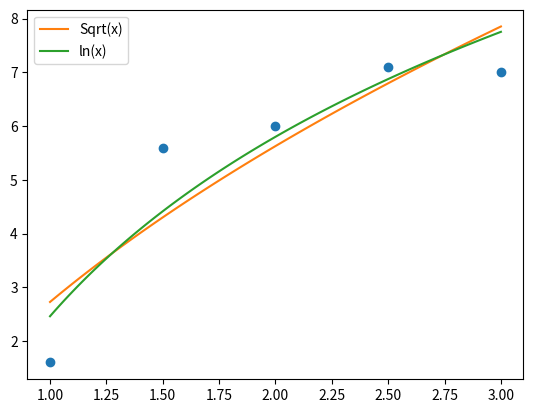

Generate this figure with matplotlib:
import math  # Importa a biblioteca math para acessar funções matemáticas comuns
# Importa a biblioteca matplotlib.pyplot para gerar visualizações gráficas dos dados
import matplotlib.pyplot as plt
# Importa a biblioteca numpy para trabalhar com matrizes e vetores de forma eficiente
import numpy as np


def mmq(g_1, g_2, x, y):
    # Define a função de ajuste que calcula os coeficientes a1 e a2 de uma função não-linear para um conjunto de dados
    # Recebe como argumentos duas funções de base g_1 e g_2, e dois vetores x e y com os valores de entrada e saída, respectivamente

    a_1 = 0  # Inicializa os coeficientes a1 e a2 com zero
    a_2 = 0

    # Calcula as quatro somas necessárias para a matriz G
    G_11 = np.dot(g_1(x), g_1(x))
    G_12 = np.dot(g_1(x), g_2(x))
    G_21 = np.dot(g_2(x), g_1(x))
    G_22 = np.dot(g_2(x), g_2(x))

    # Cria a matriz G
    G = [[G_11, G_12], [G_21, G_22]]

    # Calcula os vetores b1 e b2
    b_1 = np.dot(y, g_1(x))
    b_2 = np.dot(y, g_2(x))

    # Cria o vetor b
    b = [b_1, b_2]

    # Resolve o sistema linear G*a = b e armazena os coeficientes a1 e a2
    a = np.linalg.solve(G, b)
    a_1 = a[0]
    a_2 = a[1]

    return a_1, a_2  # Retorna os coeficientes a1 e a2


# Define as funções de base g_1, g_2 e g_3 à serem ajustadas:
def g_1(r):
    # Retorna um vetor de comprimento len(r) com todos os valores iguais a 1
    return np.ones(len(r))


def g_2(r):
    return np.sqrt(r)  # Retorna o vetor com a raiz quadrada dos elementos de r


def g_3(t):
    # Retorna o vetor com o logaritmo natural dos elementos de t
    return np.log(t)


# Considera o conjunto de dados:
x = np.array([1, 1.5, 2, 2.5, 3])  # Define os valores de entrada x
y = np.array([1.6, 5.6, 6, 7.1, 7])  # Define os valores de saída y

# Calcula os coeficientes de ajuste para as funções de base g_1 e g_2
a_1, a_2 = mmq(g_1, g_2, x, y)

# Calcula os coeficientes de ajuste para as funções de base g_1 e g_3
a_3, a_4 = mmq(g_1, g_3, x, y)

# Define as funções de ajuste phi e phi2


def phi(z):
    return a_1 + a_2 * g_2(z)


def phi2(z):
    return a_3 + a_4*g_3(z)


# Gerando 100 valores igualmente espaçados no intervalo [1, 3]
# que serão utilizados como entrada para as funções de ajuste
x_r = np.linspace(1, 3, 100)
x_t = np.linspace(1, 3, 100)

# Aplicando as funções de ajuste aos valores gerados acima
# para obter os valores da curva de ajuste correspondente
y_r = phi(x_r)
y_t = phi2(x_t)

# Plotando os pontos do conjunto de dados e as curvas de ajuste
# A opção 'o' indica que os pontos devem ser plotados como círculos
plt.plot(x, y, 'o')

# Plotando a curva de ajuste correspondente a phi(x)
# A opção label define o texto que aparecerá na legenda da figura
plt.plot(x_r, y_r, label='Sqrt(x)')

# Plotando a curva de ajuste correspondente a phi2(x)
# A opção label define o texto que aparecerá na legenda da figura
plt.plot(x_t, y_t, label='ln(x)')

# Adicionando uma legenda à figura
plt.legend()

# Mostrando a figura
plt.show()

# Calcula o erro referente a função sqrt(x)
erro = 0
for i in range(len(x)):
  erro += (y[i] - phi(x[i]))**2
print("O erro em sqrt(x) foi:", erro)

# Calcula o erro referente a função ln(x)
erro2 = 0
for i in range(len(x)):
  erro2 += (y[i] - phi2(x[i]))**2
print("O erro em ln(x) foi:", erro2)